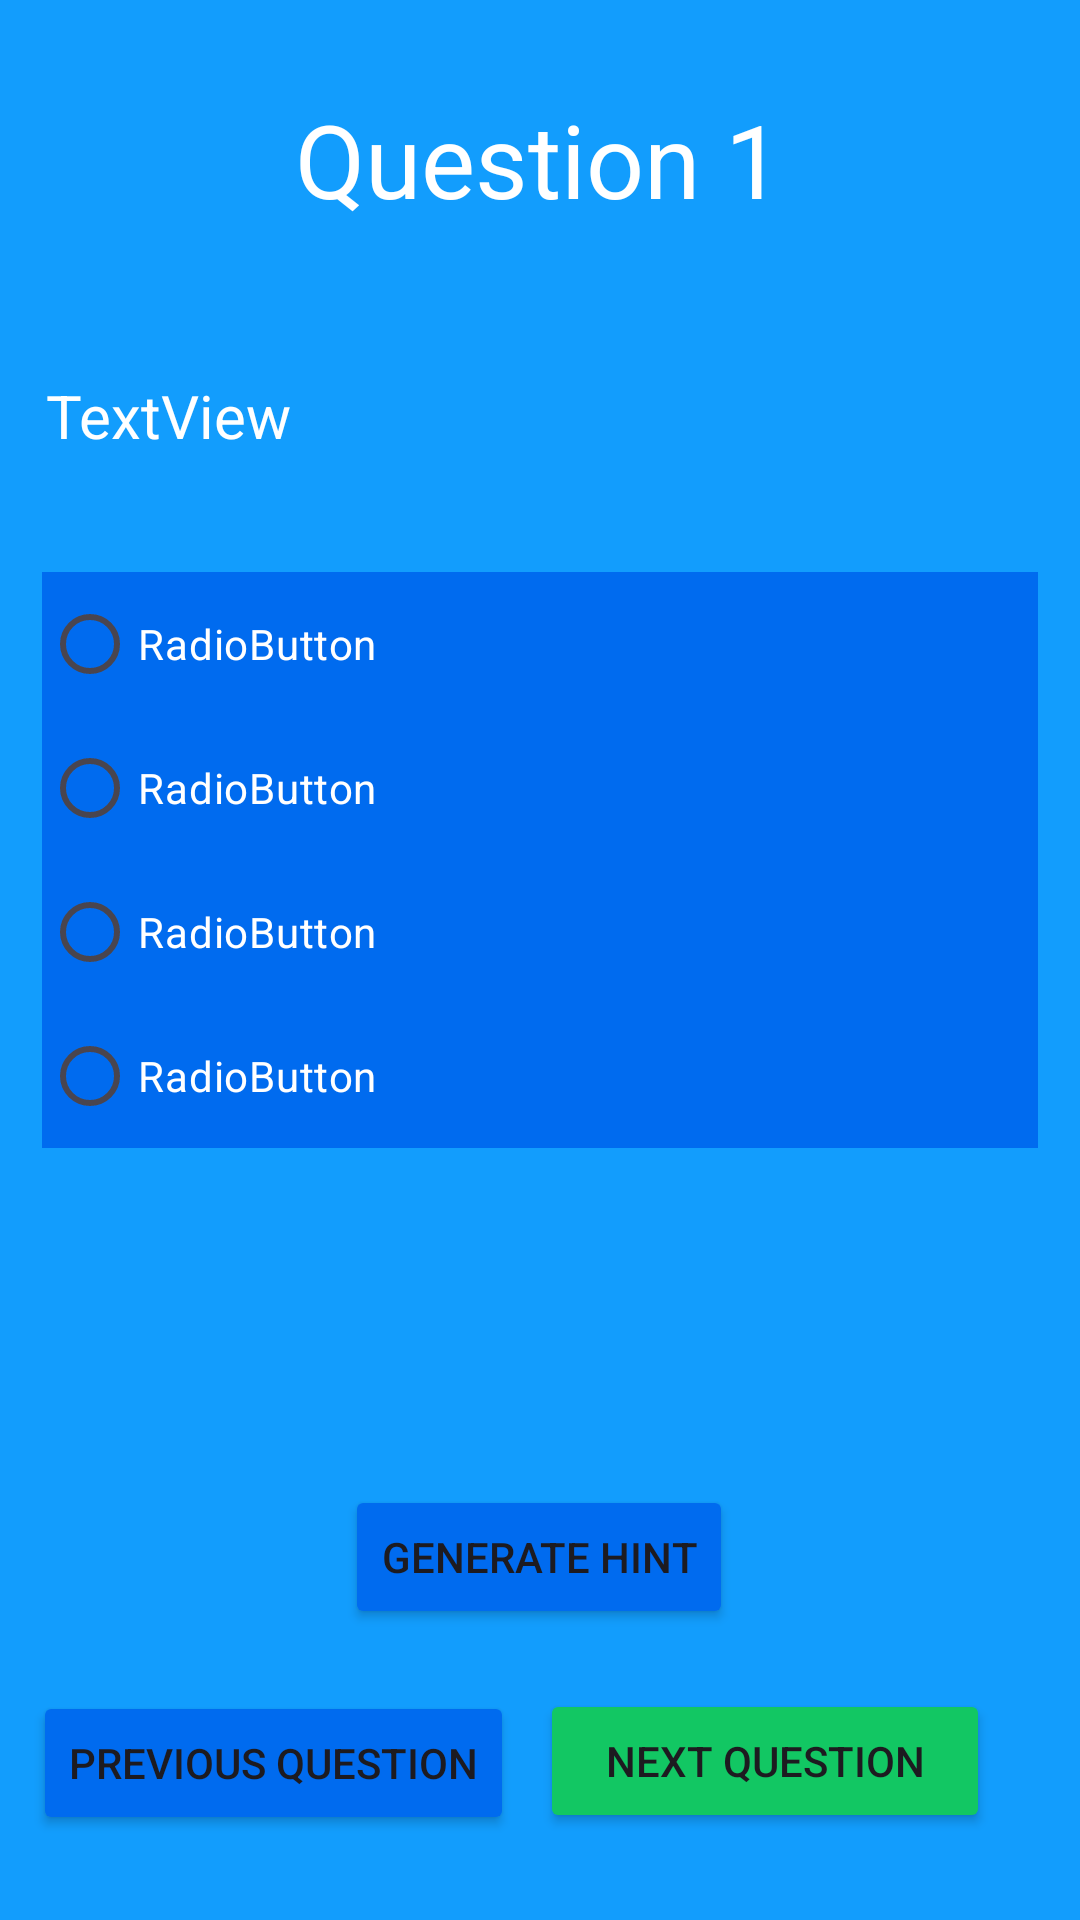

Reconstruct the res/layout file that produces this screen, plus the resources it refers to.
<!-- AndroidManifest.xml: application theme Theme.DistinctionLearningLLM -->
<!-- res/layout/fragment_question.xml -->
<?xml version="1.0" encoding="utf-8"?>
<FrameLayout xmlns:android="http://schemas.android.com/apk/res/android"
    xmlns:app="http://schemas.android.com/apk/res-auto"
    xmlns:tools="http://schemas.android.com/tools"
    android:layout_width="match_parent"
    android:layout_height="match_parent"
    tools:context=".QuestionFragment">

    <androidx.constraintlayout.widget.ConstraintLayout
        android:layout_width="match_parent"
        android:layout_height="match_parent"
        android:background="@color/background_blue">

        <Button
            android:id="@+id/GenerateHintButton"
            android:layout_width="wrap_content"
            android:layout_height="wrap_content"
            android:backgroundTint="@color/button_blue"
            android:text="Generate Hint"
            app:layout_constraintBottom_toTopOf="@+id/NextButton"
            app:layout_constraintEnd_toEndOf="parent"
            app:layout_constraintHorizontal_bias="0.498"
            app:layout_constraintStart_toStartOf="parent"
            app:layout_constraintTop_toTopOf="parent"
            app:layout_constraintVertical_bias="0.961" />

        <TextView
            android:id="@+id/QuestionNumberTextView"
            android:layout_width="wrap_content"
            android:layout_height="wrap_content"
            android:text="Question 1"
            android:textColor="@color/text_white"
            android:textSize="34sp"
            app:layout_constraintBottom_toBottomOf="parent"
            app:layout_constraintEnd_toEndOf="parent"
            app:layout_constraintHorizontal_bias="0.497"
            app:layout_constraintStart_toStartOf="parent"
            app:layout_constraintTop_toTopOf="parent"
            app:layout_constraintVertical_bias="0.051" />

        <TextView
            android:id="@+id/QuestionBodyTextView"
            android:layout_width="329dp"
            android:layout_height="wrap_content"
            android:layout_marginTop="43dp"
            android:text="TextView"
            android:textColor="@color/text_white"
            android:textSize="20sp"
            app:layout_constraintBottom_toBottomOf="parent"
            app:layout_constraintEnd_toEndOf="parent"
            app:layout_constraintHorizontal_bias="0.498"
            app:layout_constraintStart_toStartOf="parent"
            app:layout_constraintTop_toBottomOf="@+id/QuestionNumberTextView"
            app:layout_constraintVertical_bias="0.013" />

        <RadioGroup
            android:id="@+id/radioGroup"
            android:layout_width="332dp"
            android:layout_height="wrap_content"
            android:layout_marginTop="10dp"
            android:background="@color/button_blue"
            android:backgroundTint="@color/button_blue"
            app:circularflow_defaultRadius="15dp"
            app:layout_constraintBottom_toBottomOf="parent"
            app:layout_constraintEnd_toEndOf="parent"
            app:layout_constraintStart_toStartOf="parent"
            app:layout_constraintTop_toBottomOf="@+id/QuestionBodyTextView"
            app:layout_constraintVertical_bias="0.100000024">

            <RadioButton
                android:id="@+id/radioButton0"
                android:layout_width="match_parent"
                android:layout_height="wrap_content"
                android:text="RadioButton"
                android:textColor="@color/text_white" />

            <RadioButton
                android:id="@+id/radioButton1"
                android:layout_width="match_parent"
                android:layout_height="wrap_content"
                android:text="RadioButton"
                android:textColor="@color/text_white" />

            <RadioButton
                android:id="@+id/radioButton2"
                android:layout_width="match_parent"
                android:layout_height="wrap_content"
                android:text="RadioButton"
                android:textColor="@color/text_white" />

            <RadioButton
                android:id="@+id/radioButton3"
                android:layout_width="match_parent"
                android:layout_height="wrap_content"
                android:text="RadioButton"
                android:textColor="@color/text_white" />
        </RadioGroup>

        <Button
            android:id="@+id/PreviousButton"
            android:layout_width="wrap_content"
            android:layout_height="wrap_content"
            android:backgroundTint="@color/button_blue"
            android:text="Previous question"
            app:layout_constraintBottom_toBottomOf="parent"
            app:layout_constraintEnd_toStartOf="@+id/NextButton"
            app:layout_constraintHorizontal_bias="0.555"
            app:layout_constraintStart_toStartOf="parent"
            app:layout_constraintTop_toBottomOf="@+id/GenerateHintButton"
            app:layout_constraintVertical_bias="0.421" />

        <Button
            android:id="@+id/NextButton"
            android:layout_width="150dp"
            android:layout_height="wrap_content"
            android:backgroundTint="@color/button_green"
            android:text="Next question"
            app:layout_constraintBottom_toBottomOf="parent"
            app:layout_constraintEnd_toEndOf="parent"
            app:layout_constraintHorizontal_bias="0.857"
            app:layout_constraintStart_toStartOf="parent"
            app:layout_constraintTop_toTopOf="parent"
            app:layout_constraintVertical_bias="0.951" />

    </androidx.constraintlayout.widget.ConstraintLayout>

</FrameLayout>
<!-- resources referenced by this layout -->
<resources>
  <color name="background_blue">#129DFD</color>
  <color name="button_blue">#006BEF</color>
  <color name="button_green">#12C763</color>
  <color name="text_white">#FFFFFF</color>
  <style name="Theme.DistinctionLearningLLM" parent="Base.Theme.DistinctionLearningLLM" />
  <style name="Base.Theme.DistinctionLearningLLM" parent="Theme.Material3.DayNight.NoActionBar">
          
          
      </style>
</resources>
